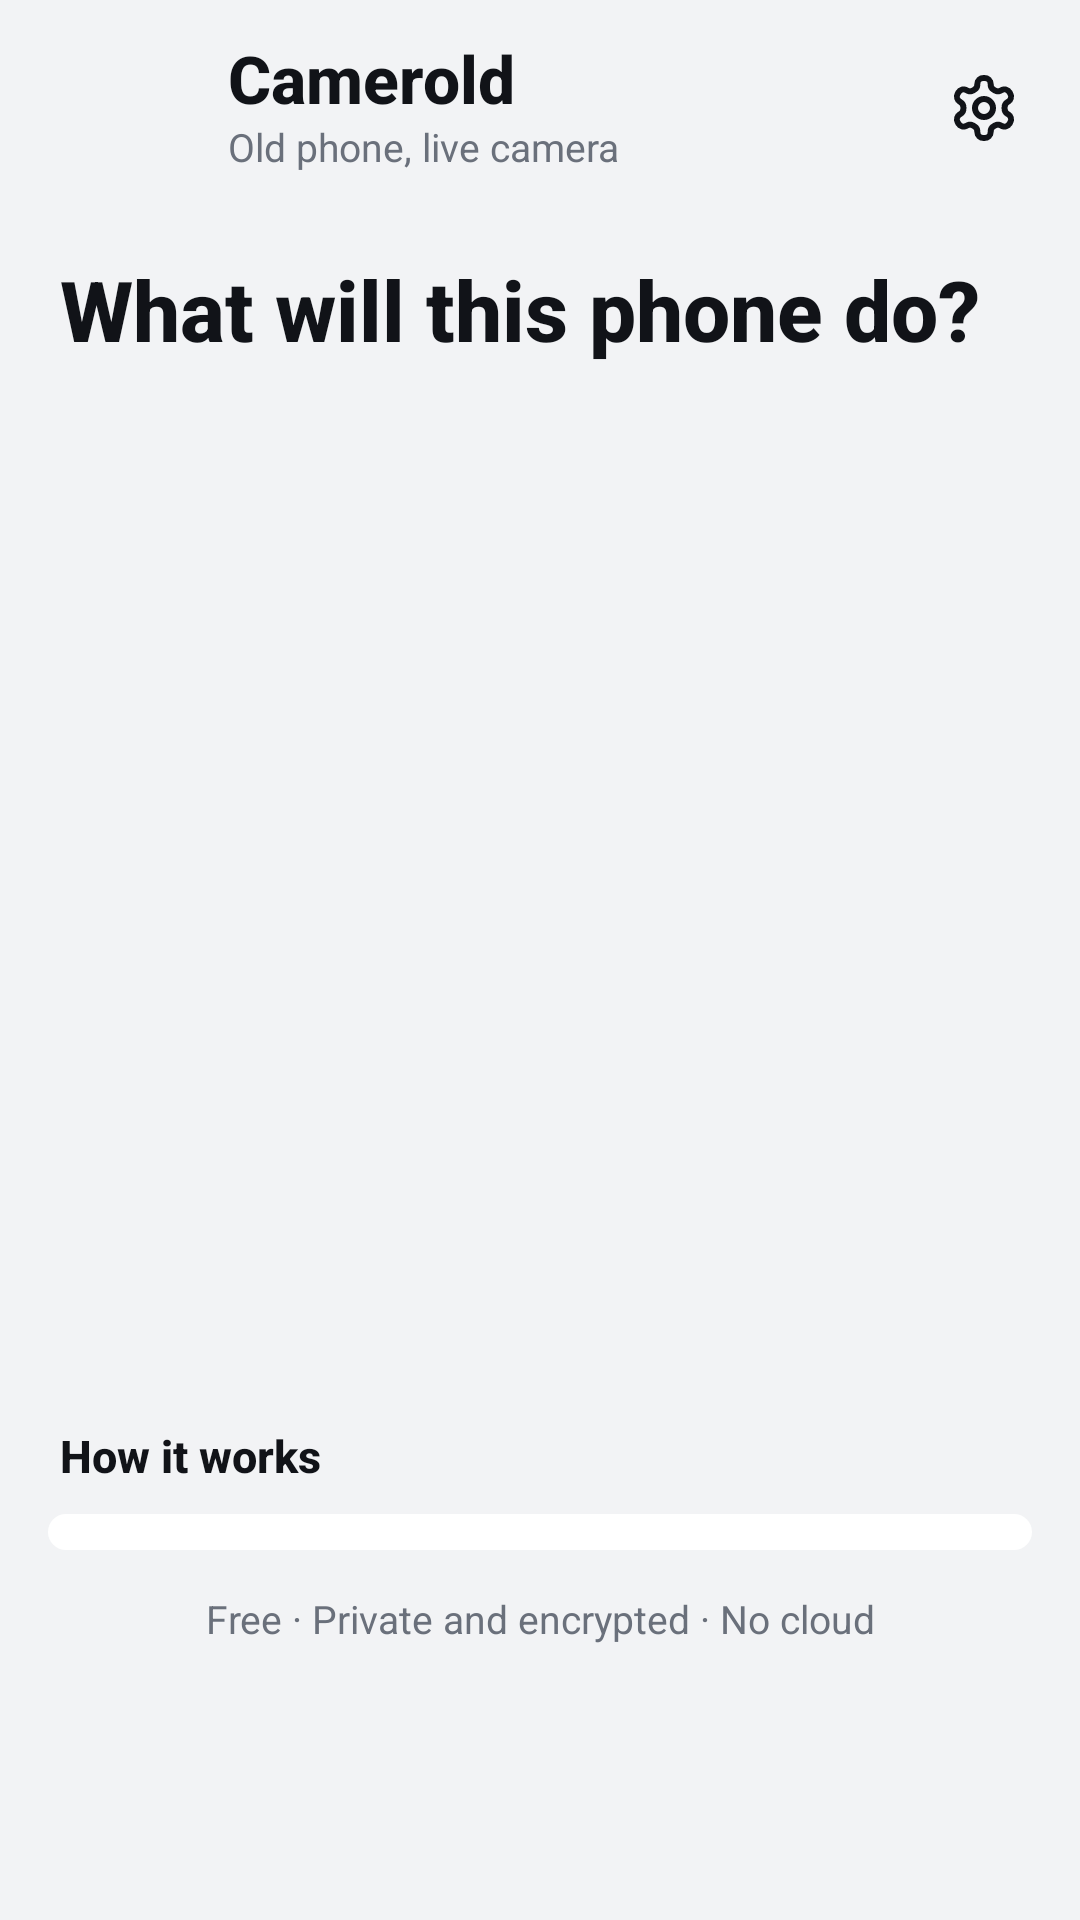

Reconstruct the res/layout file that produces this screen, plus the resources it refers to.
<!-- AndroidManifest.xml: application theme AppTheme -->
<!-- res/layout/activity_main.xml -->
<?xml version="1.0" encoding="utf-8"?>
<LinearLayout xmlns:android="http://schemas.android.com/apk/res/android"
    android:layout_width="match_parent" android:layout_height="match_parent" android:orientation="vertical">

    
    <LinearLayout android:id="@+id/homeHeader" android:layout_width="match_parent" android:layout_height="wrap_content" android:orientation="horizontal"
        android:gravity="center_vertical" android:paddingStart="@dimen/card_pad" android:paddingEnd="8dp"
        android:paddingTop="12dp" android:paddingBottom="8dp">
        <ImageView android:layout_width="44dp" android:layout_height="44dp" android:src="@mipmap/ic_launcher"
            android:importantForAccessibility="no" />
        <LinearLayout android:layout_width="0dp" android:layout_weight="1" android:layout_height="wrap_content"
            android:layout_marginStart="12dp" android:orientation="vertical">
            <TextView style="@style/T.Title" android:layout_width="wrap_content" android:layout_height="wrap_content"
                android:textSize="22sp" android:textStyle="bold" android:text="@string/app_name" />
            <TextView style="@style/T.Caption" android:layout_width="wrap_content" android:layout_height="wrap_content"
                android:layout_marginTop="2dp" android:text="@string/home_tagline" />
        </LinearLayout>
        <ImageButton android:id="@+id/btnSettings" style="@style/BarButton" android:src="@drawable/ic_settings"
            android:contentDescription="@string/settings_title" />
    </LinearLayout>

    <ScrollView android:layout_width="match_parent" android:layout_height="0dp" android:layout_weight="1">
        <LinearLayout android:id="@+id/homeContent" android:layout_width="match_parent" android:layout_height="wrap_content" android:orientation="vertical"
            android:paddingStart="@dimen/screen_pad" android:paddingEnd="@dimen/screen_pad" android:paddingBottom="24dp">

            <TextView style="@style/T.Display" android:layout_width="match_parent" android:layout_height="wrap_content"
                android:layout_marginTop="20dp" android:paddingStart="4dp" android:paddingEnd="4dp"
                android:lineSpacingExtra="2dp" android:text="@string/home_question" />

            
            <LinearLayout android:id="@+id/roles" android:layout_width="match_parent" android:layout_height="wrap_content"
                android:layout_marginTop="20dp" android:orientation="vertical">
                <include android:id="@+id/roleCamera" layout="@layout/home_role" android:layout_width="match_parent"
                    android:layout_height="148dp" />
                <include android:id="@+id/roleViewer" layout="@layout/home_role" android:layout_width="match_parent"
                    android:layout_height="148dp" android:layout_marginTop="12dp" />
            </LinearLayout>

            <TextView style="@style/SectionTitle" android:text="@string/home_how" />
            <LinearLayout android:id="@+id/howCard" style="@style/Card" android:paddingTop="6dp" android:paddingBottom="6dp" />

            <TextView style="@style/Note" android:layout_marginTop="16dp" android:gravity="center"
                android:text="@string/home_footer" />
        </LinearLayout>
    </ScrollView>
</LinearLayout>
<!-- res/layout/home_role.xml (included above) -->
<?xml version="1.0" encoding="utf-8"?>
<FrameLayout xmlns:android="http://schemas.android.com/apk/res/android"
    android:layout_width="match_parent" android:layout_height="148dp"
    android:clickable="true" android:focusable="true" android:foreground="@drawable/fg_role">

    <ImageView android:id="@+id/roleArt" android:layout_width="150dp" android:layout_height="150dp"
        android:layout_gravity="end|center_vertical" android:translationX="8dp"
        android:importantForAccessibility="no" />

    <LinearLayout android:layout_width="match_parent" android:layout_height="match_parent" android:orientation="vertical"
        android:padding="20dp">
        <LinearLayout android:layout_width="match_parent" android:layout_height="wrap_content" android:orientation="horizontal"
            android:gravity="center_vertical">
            <ImageView android:id="@+id/roleIcon" android:layout_width="44dp" android:layout_height="44dp" android:padding="10dp"
                android:background="@drawable/bg_glass_circle" android:tint="#FFFFFFFF" android:importantForAccessibility="no" />
            
            <LinearLayout android:id="@+id/roleLive" android:layout_width="wrap_content" android:layout_height="28dp"
                android:layout_marginStart="10dp"
                android:background="@drawable/bg_glass_chip" android:orientation="horizontal" android:gravity="center_vertical"
                android:paddingStart="10dp" android:paddingEnd="12dp" android:visibility="gone">
                <View android:id="@+id/roleLiveDot" android:layout_width="8dp" android:layout_height="8dp"
                    android:background="@drawable/bg_dot" android:backgroundTint="#FFFF5A52" />
                <TextView style="@style/T.Caption" android:layout_width="wrap_content" android:layout_height="wrap_content"
                    android:layout_marginStart="6dp" android:textColor="#FFFFFFFF" android:fontFamily="sans-serif-medium"
                    android:textStyle="bold" android:letterSpacing="0.06" android:text="@string/home_live" />
            </LinearLayout>
        </LinearLayout>
        <View android:layout_width="match_parent" android:layout_height="0dp" android:layout_weight="1" />
        <TextView android:id="@+id/roleTitle" style="@style/T.Title" android:layout_width="match_parent"
            android:layout_height="wrap_content" android:layout_marginEnd="120dp" android:textColor="#FFFFFFFF"
            android:textStyle="bold" android:singleLine="true" android:ellipsize="end" />
        <TextView android:id="@+id/roleSub" style="@style/T.Value" android:layout_width="match_parent"
            android:layout_height="wrap_content" android:layout_marginTop="4dp" android:layout_marginEnd="120dp"
            android:textColor="#D9FFFFFF" android:maxLines="2" android:ellipsize="end" />
    </LinearLayout>

</FrameLayout>
<!-- resources referenced by this layout -->
<resources>
  <dimen name="card_pad">20dp</dimen>
  <dimen name="screen_pad">16dp</dimen>
  <!-- drawable fg_role (drawable) -->
  <?xml version="1.0" encoding="utf-8"?>
  <ripple xmlns:android="http://schemas.android.com/apk/res/android" android:color="#33FFFFFF">
      <item android:id="@android:id/mask"><shape><solid android:color="#FFFFFFFF" /><corners android:radius="28dp" /></shape></item>
  </ripple>
  <string name="app_name" translatable="false">Camerold</string>
  <string name="home_footer">Free · Private and encrypted · No cloud</string>
  <string name="home_how">How it works</string>
  <string name="home_live">LIVE</string>
  <string name="home_question">What will this phone do?</string>
  <string name="home_tagline">Old phone, live camera</string>
  <string name="settings_title">Settings</string>
  <style name="BarButton">
          <item name="android:layout_width">48dp</item>
          <item name="android:layout_height">48dp</item>
          <item name="android:padding">12dp</item>
          <item name="android:background">@drawable/bg_round_ripple</item>
          <item name="android:tint">@color/text</item>
      </style>
  <style name="Card">
          <item name="android:layout_width">match_parent</item>
          <item name="android:layout_height">wrap_content</item>
          <item name="android:background">@drawable/bg_card</item>
          <item name="android:orientation">vertical</item>
      </style>
  <style name="Note" parent="T.Caption">
          <item name="android:layout_width">match_parent</item>
          <item name="android:layout_height">wrap_content</item>
          <item name="android:layout_marginTop">10dp</item>
          <item name="android:paddingStart">@dimen/title_inset</item>
          <item name="android:paddingEnd">@dimen/title_inset</item>
      </style>
  <style name="T.Caption"><item name="android:textSize">13sp</item><item name="android:textColor">@color/text2</item><item name="android:lineSpacingExtra">3dp</item></style>
  <style name="T.Display"><item name="android:textSize">28sp</item><item name="android:fontFamily">sans-serif-medium</item><item name="android:textStyle">bold</item></style>
  <style name="T.Title"><item name="android:textSize">20sp</item><item name="android:fontFamily">sans-serif-medium</item></style>
  <style name="T.Value"><item name="android:textSize">14sp</item><item name="android:textColor">@color/text2</item></style>
  <!-- drawable bg_round_ripple (drawable) -->
  <?xml version="1.0" encoding="utf-8"?>
  <ripple xmlns:android="http://schemas.android.com/apk/res/android" android:color="@color/ripple"
      android:radius="24dp" />
  <color name="text">#111318</color>
  <!-- drawable bg_card (drawable) -->
  <?xml version="1.0" encoding="utf-8"?>
  <shape xmlns:android="http://schemas.android.com/apk/res/android">
      <solid android:color="@color/card" />
      <corners android:radius="@dimen/card_radius" />
  </shape>
  <dimen name="title_inset">4dp</dimen>
  <style name="T.Section"><item name="android:textSize">15sp</item><item name="android:fontFamily">sans-serif-medium</item><item name="android:textStyle">bold</item></style>
  <dimen name="section_gap">28dp</dimen>
  <color name="text2">#6A707B</color>
  <color name="accent">#3D5AFE</color>
  <color name="bg">#F2F3F5</color>
  <style name="AppDialog" parent="@android:style/Theme.Material.Light.Dialog.Alert">
          <item name="android:colorAccent">@color/accent</item>
          <item name="android:windowBackground">@drawable/bg_dialog</item>
          <item name="android:textColorPrimary">@color/text</item>
      </style>
  <color name="ripple">#14000000</color>
  <color name="card">#FFFFFF</color>
  <dimen name="card_radius">24dp</dimen>
  <!-- drawable bg_dialog (drawable) -->
  <?xml version="1.0" encoding="utf-8"?>
  <inset xmlns:android="http://schemas.android.com/apk/res/android" android:inset="16dp">
      <shape><solid android:color="@color/card" /><corners android:radius="26dp" /></shape>
  </inset>
</resources>
